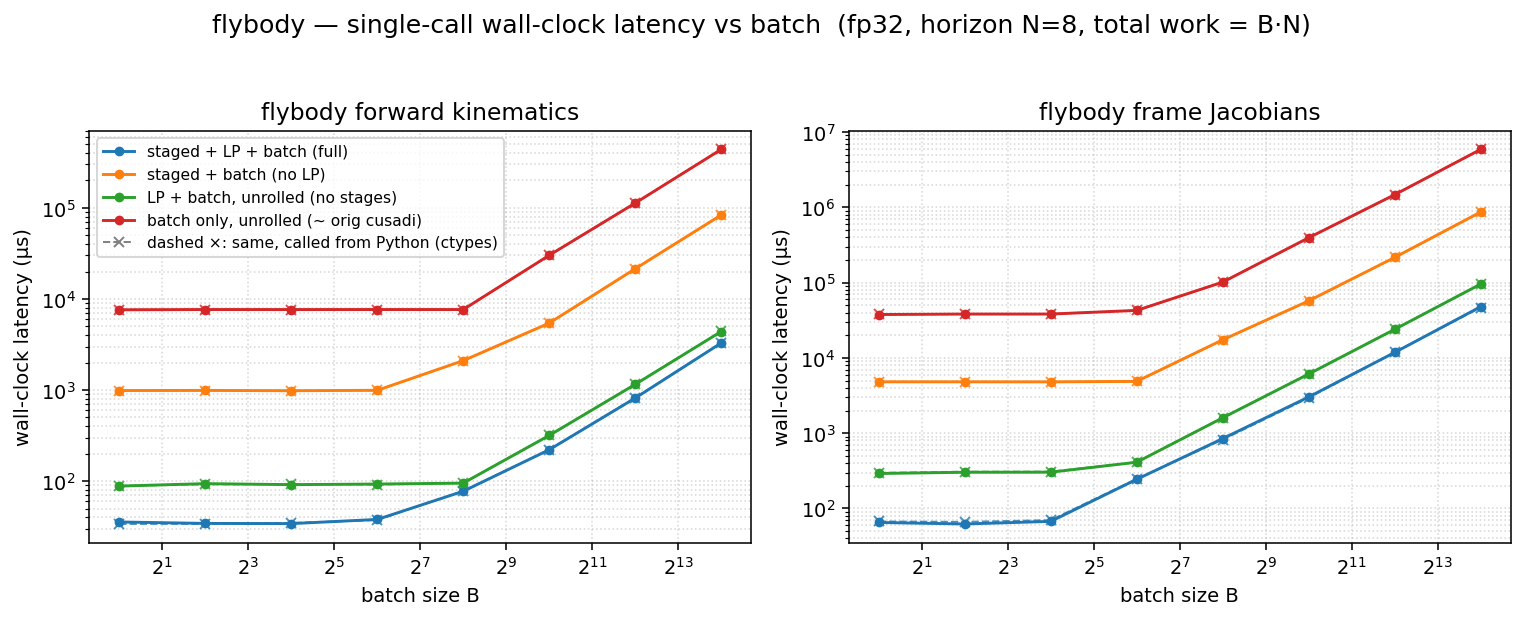

Data behind this chart, as committed beside it:
dtype, func, config, batch, n_stages, grid_blocks, latency_us, wall_us
f32, fk, full, 1, 8, 8, 21.66, 35.66
f32, fk, staged, 1, 8, 8, 974, 988.3
f32, fk, lp, 1, 1, 1, 76, 88.29
f32, fk, batch, 1, 1, 1, 7584, 7601
f32, fk, full, 4, 8, 32, 21.5, 34.39
f32, fk, staged, 4, 8, 32, 975.6, 991
f32, fk, lp, 4, 1, 4, 79.87, 93.99
f32, fk, batch, 4, 1, 4, 7633, 7652
f32, fk, full, 16, 8, 128, 22.53, 34.21
f32, fk, staged, 16, 8, 128, 971.6, 983.8
f32, fk, lp, 16, 1, 16, 79.74, 91.61
f32, fk, batch, 16, 1, 16, 7628, 7646
f32, fk, full, 64, 8, 512, 25.6, 38.02
f32, fk, staged, 64, 8, 512, 979.2, 993.8
f32, fk, lp, 64, 1, 64, 79.87, 93.03
f32, fk, batch, 64, 1, 64, 7632, 7650
f32, fk, full, 256, 8, 2048, 65.54, 77.49
f32, fk, staged, 256, 8, 2048, 2089, 2102
f32, fk, lp, 256, 1, 256, 82.94, 95.16
f32, fk, batch, 256, 1, 256, 7630, 7648
f32, fk, full, 1024, 8, 8192, 208.9, 221.2
f32, fk, staged, 1024, 8, 8192, 5411, 5427
f32, fk, lp, 1024, 1, 1024, 305.2, 317.6
f32, fk, batch, 1024, 1, 1024, 30098, 30127
f32, fk, full, 4096, 8, 32768, 802.8, 816
f32, fk, staged, 4096, 8, 32768, 21405, 21428
f32, fk, lp, 4096, 1, 4096, 1141, 1154
f32, fk, batch, 4096, 1, 4096, 112650, 112693
f32, fk, full, 16384, 8, 131072, 3266, 3283
f32, fk, staged, 16384, 8, 131072, 83319, 83367
f32, fk, lp, 16384, 1, 16384, 4371, 4388
f32, fk, batch, 16384, 1, 16384, 437378, 437438
f32, fkjac, full, 1, 8, 8, 50.37, 65.11
f32, fkjac, staged, 1, 8, 8, 4791, 4807
f32, fkjac, lp, 1, 1, 1, 278.5, 291.3
f32, fkjac, batch, 1, 1, 1, 37657, 37685
f32, fkjac, full, 4, 8, 32, 49.86, 62.17
f32, fkjac, staged, 4, 8, 32, 4788, 4807
f32, fkjac, lp, 4, 1, 4, 288.8, 302.4
f32, fkjac, batch, 4, 1, 4, 38174, 38209
f32, fkjac, full, 16, 8, 128, 53.95, 67.31
f32, fkjac, staged, 16, 8, 128, 4783, 4800
f32, fkjac, lp, 16, 1, 16, 290.8, 303.1
f32, fkjac, batch, 16, 1, 16, 38182, 38218
f32, fkjac, full, 64, 8, 512, 229.4, 243.7
f32, fkjac, staged, 64, 8, 512, 4858, 4874
f32, fkjac, lp, 64, 1, 64, 396.3, 411
f32, fkjac, batch, 64, 1, 64, 42695, 42728
f32, fkjac, full, 256, 8, 2048, 832.5, 846.9
f32, fkjac, staged, 256, 8, 2048, 17352, 17376
f32, fkjac, lp, 256, 1, 256, 1585, 1599
f32, fkjac, batch, 256, 1, 256, 101429, 101474
f32, fkjac, full, 1024, 8, 8192, 3012, 3026
f32, fkjac, staged, 1024, 8, 8192, 57143, 57184
f32, fkjac, lp, 1024, 1, 1024, 6086, 6107
f32, fkjac, batch, 1024, 1, 1024, 394292, 394352
f32, fkjac, full, 4096, 8, 32768, 11775, 11795
f32, fkjac, staged, 4096, 8, 32768, 215752, 215803
f32, fkjac, lp, 4096, 1, 4096, 23894, 23922
f32, fkjac, batch, 4096, 1, 4096, 1471119, 1471199
... 4 more rows
